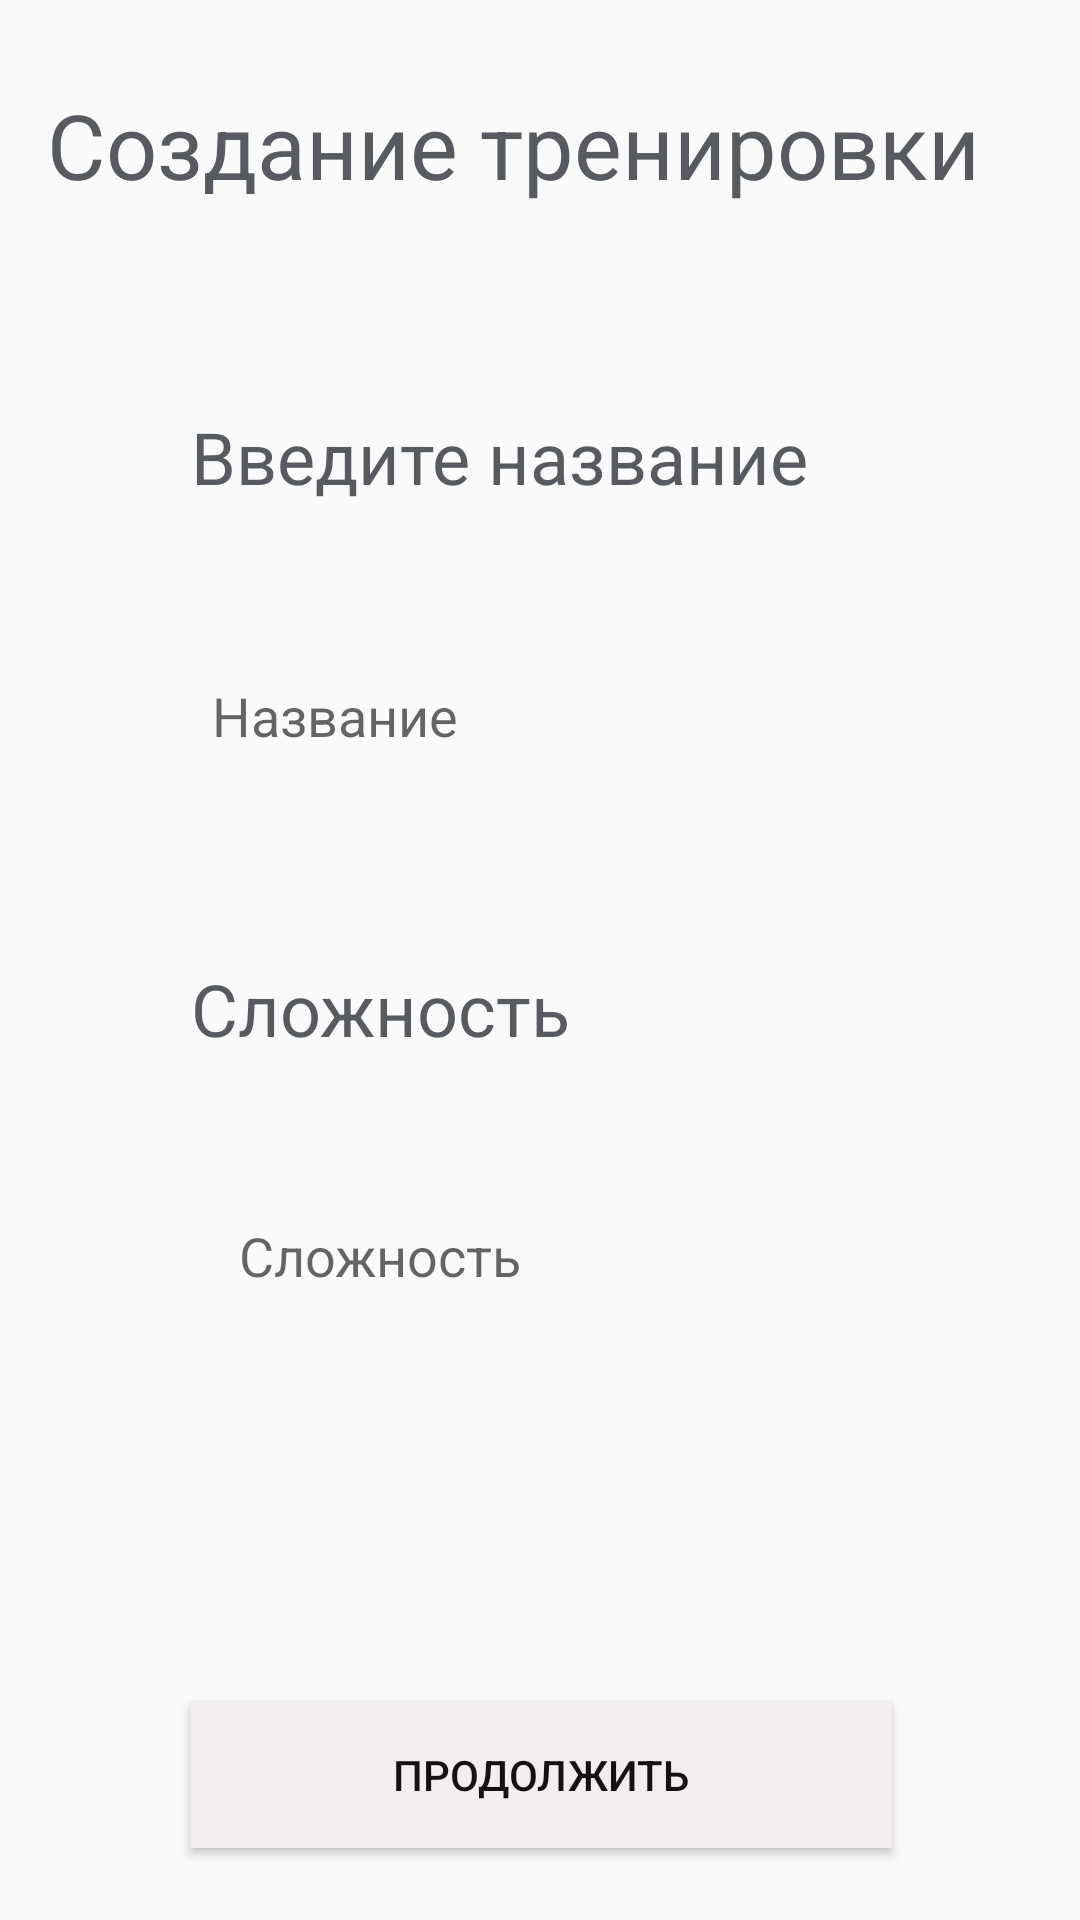

This screen was rendered from an Android layout file. Write that file and the resources it references.
<!-- AndroidManifest.xml: application theme AppTheme -->
<!-- res/layout/activity_set_title.xml -->
<?xml version="1.0" encoding="utf-8"?>
<androidx.constraintlayout.widget.ConstraintLayout
        xmlns:android="http://schemas.android.com/apk/res/android"
        xmlns:tools="http://schemas.android.com/tools"
        xmlns:app="http://schemas.android.com/apk/res-auto"
        android:layout_width="match_parent"
        android:layout_height="match_parent"
        tools:context=".workout.CreateWorkoutActivity">

    <TextView
        android:id="@+id/title_text_view_set_activition"
        style="@style/TextViewCreator"
        android:layout_width="232dp"
        android:layout_height="45dp"
        android:layout_marginTop="64dp"
        android:text="@string/title"
        app:layout_constraintEnd_toEndOf="parent"
        app:layout_constraintHorizontal_bias="0.497"
        app:layout_constraintStart_toStartOf="parent"
        app:layout_constraintTop_toBottomOf="@+id/creator_text_view" />

    <TextView
        android:id="@+id/description_text_view_set_activity"
        style="@style/TextViewCreator"
        android:layout_width="232dp"
        android:layout_height="38dp"
        android:layout_marginTop="64dp"
        android:text="@string/description"
        android:textSize="24sp"
        app:layout_constraintEnd_toEndOf="parent"
        app:layout_constraintHorizontal_bias="0.497"
        app:layout_constraintStart_toStartOf="parent"
        app:layout_constraintTop_toBottomOf="@+id/title_edit_text_set_activity" />

    <TextView
        android:id="@+id/creator_text_view"
        style="@style/TextViewCreator"
        android:layout_width="329dp"
        android:layout_height="44dp"
        android:layout_marginStart="8dp"
        android:layout_marginTop="28dp"
        android:layout_marginEnd="8dp"
        android:text="@string/create_workout"
        android:textAlignment="viewStart"
        android:textSize="30sp"
        app:layout_constraintEnd_toEndOf="parent"
        app:layout_constraintStart_toStartOf="parent"
        app:layout_constraintTop_toTopOf="parent" />

    <EditText
        android:id="@+id/title_edit_text_set_activity"
        android:layout_width="219dp"
        android:layout_height="35dp"
        android:layout_marginTop="40dp"
        android:autofillHints=""
        android:background="@null"
        android:ems="10"
        android:hint="@string/workout_title"
        android:inputType="text"
        android:selectAllOnFocus="false"
        android:textColor="@color/colorAccent"
        app:layout_constraintEnd_toEndOf="parent"
        app:layout_constraintStart_toStartOf="parent"
        app:layout_constraintTop_toBottomOf="@+id/title_text_view_set_activition"
        tools:targetApi="o" />

    <EditText
        android:id="@+id/desription_edit_text_set_activity"
        android:layout_width="201dp"
        android:layout_height="41dp"
        android:layout_marginTop="40dp"
        android:autofillHints=""
        android:background="@null"
        android:ems="10"
        android:hint="@string/workout_description"
        android:inputType="textPersonName"
        android:textColor="@color/colorAccent"
        app:layout_constraintEnd_toEndOf="parent"
        app:layout_constraintStart_toStartOf="parent"
        app:layout_constraintTop_toBottomOf="@+id/description_text_view_set_activity" />

    <Button
        android:id="@+id/next_button_set_activity"
        style="@style/ButtonCreator"
        android:layout_width="234dp"
        android:layout_height="49dp"
        android:layout_marginStart="8dp"
        android:layout_marginEnd="8dp"
        android:layout_marginBottom="8dp"
        android:onClick="next"
        android:text="@string/next"
        app:layout_constraintBottom_toBottomOf="parent"
        app:layout_constraintEnd_toEndOf="parent"
        app:layout_constraintHorizontal_bias="0.503"
        app:layout_constraintStart_toStartOf="parent"
        app:layout_constraintTop_toBottomOf="@+id/desription_edit_text_set_activity"
        app:layout_constraintVertical_bias="0.889" />
</androidx.constraintlayout.widget.ConstraintLayout>
<!-- resources referenced by this layout -->
<resources>
  <color name="colorAccent">@color/colorPrimary</color>
  <string name="create_workout">Создание тренировки </string>
  <string name="description">Cложность</string>
  <string name="next">Продолжить</string>
  <string name="title">Введите название</string>
  <string name="workout_description">Сложность</string>
  <string name="workout_title">Название</string>
  <style name="ButtonCreator">
          <item name="android:layout_width">match_parent</item>
          <item name="android:layout_height">wrap_content</item>
          <item name="android:background">#F3EEEE</item>
          <item name="android:textColor">#131111</item>
          <item name="android:radius">10dp</item>
          <item name="android:bottomLeftRadius">10dp</item>
          <item name="android:bottomRightRadius">10dp</item>
          <item name="android:topRightRadius">10dp</item>
          <item name="android:topLeftRadius">10dp</item>
      </style>
  <style name="TextViewCreator">
          <item name="android:layout_width">match_parent</item>
          <item name="android:layout_height">wrap_content</item>
          <item name="android:textSize">24sp</item>
          <item name="android:textColor">#575a5e</item>
      </style>
  <style name="AppTheme" parent="Theme.AppCompat.Light.DarkActionBar">
          
          <item name="colorPrimary">#0C0C0C</item>
          <item name="colorPrimaryDark">@color/White</item>
          <item name="colorAccent">#E35C5C</item>
      </style>
  <color name="colorPrimary">#E53935</color>
  <color name="White">#FFFF</color>
</resources>
